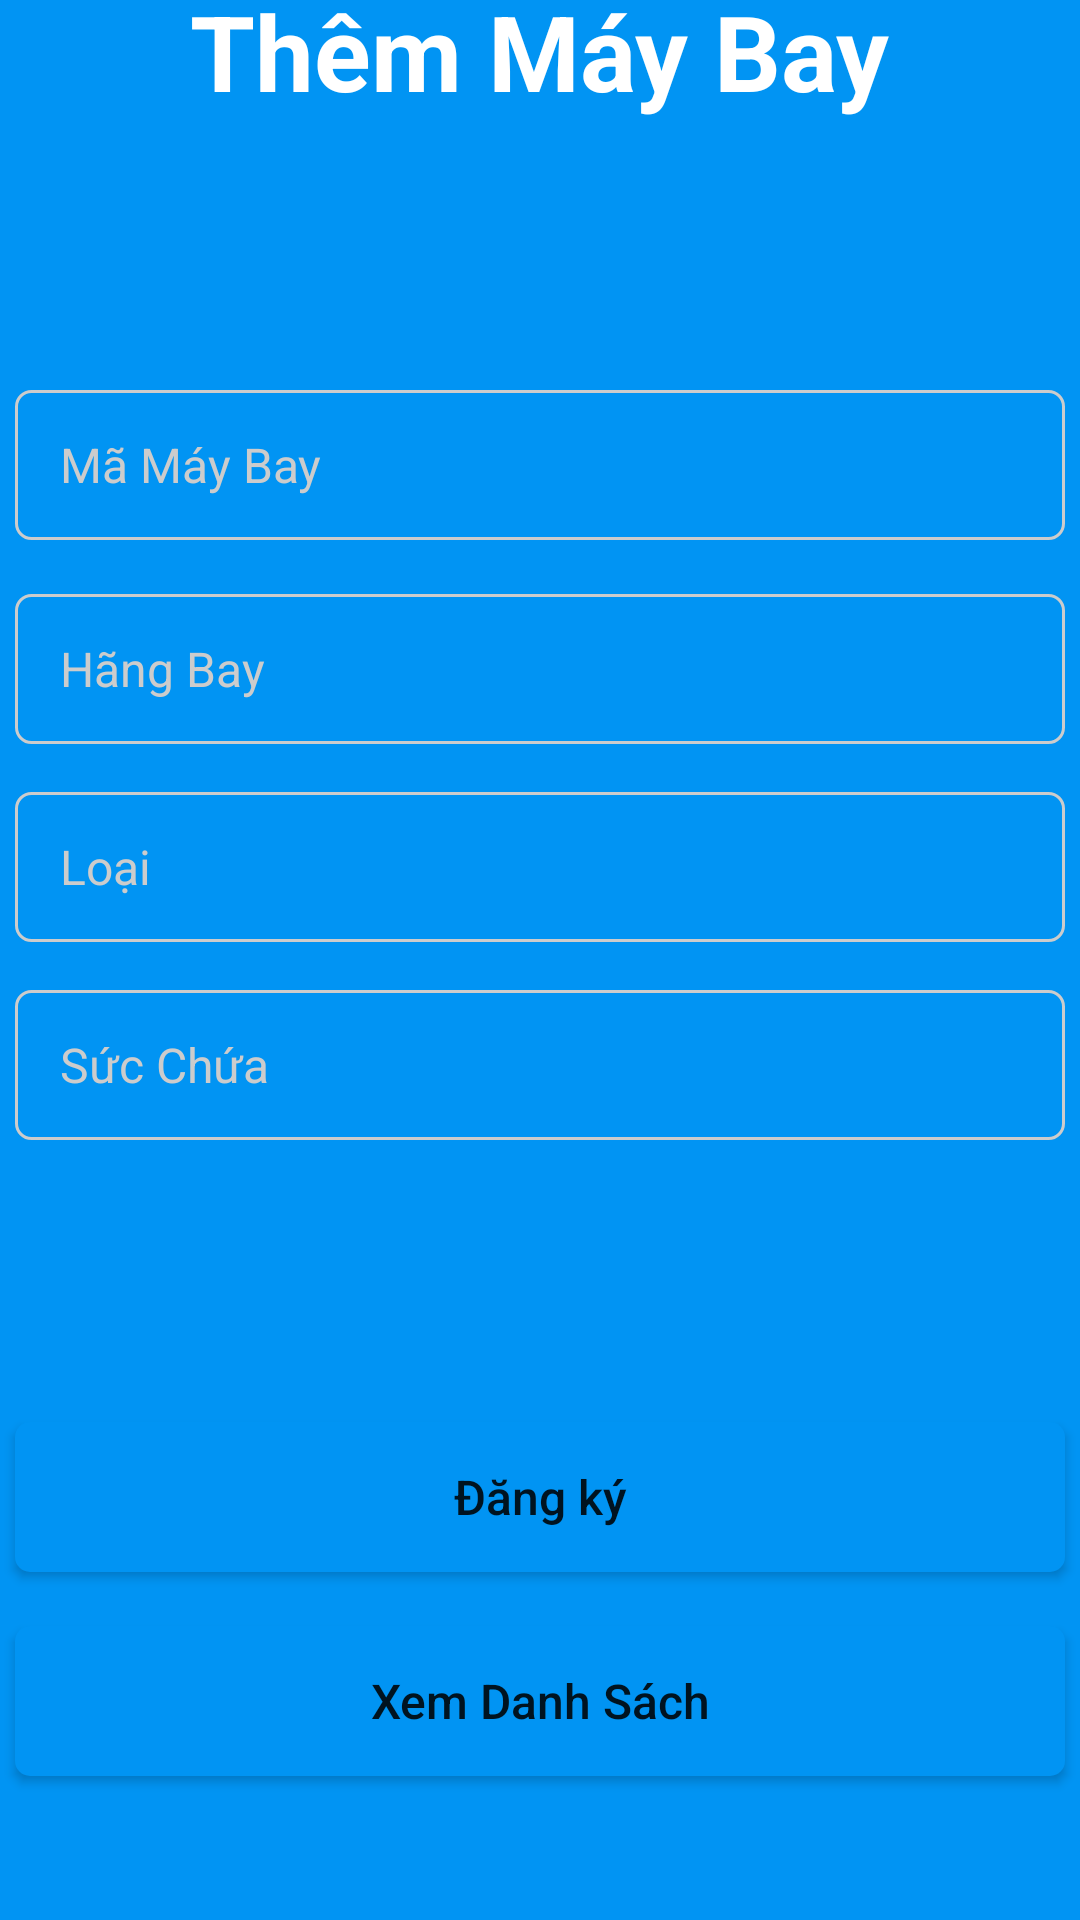

Produce the Android XML layout that renders to this screen, including the resource entries it uses.
<!-- AndroidManifest.xml: application theme Theme.Airplaneandroid -->
<!-- res/layout/activity_plane_add.xml -->
<?xml version="1.0" encoding="utf-8"?>
<androidx.constraintlayout.widget.ConstraintLayout xmlns:android="http://schemas.android.com/apk/res/android"
    xmlns:app="http://schemas.android.com/apk/res-auto"
    xmlns:tools="http://schemas.android.com/tools"
    android:layout_width="match_parent"
    android:layout_height="match_parent"
    android:background="@color/primary"
    tools:context=".RegisterActivity">

    <ImageView
        android:id="@+id/imageView"
        android:layout_width="match_parent"
        android:layout_height="wrap_content"
        android:background="@drawable/transport_ing_background_noradius"
        android:contentDescription="background"
        app:layout_constraintEnd_toEndOf="parent"
        app:layout_constraintStart_toStartOf="parent"
        app:layout_constraintTop_toTopOf="parent" />


    <View
        android:id="@+id/container"
        android:layout_width="match_parent"
        android:layout_height="550dp"
        android:background="@drawable/shape_rounded_container_top_20_fff"
        app:layout_constraintBottom_toBottomOf="parent"
        app:layout_constraintEnd_toEndOf="parent"
        app:layout_constraintHorizontal_bias="0.0"
        app:layout_constraintStart_toStartOf="parent" />

    <TextView
        android:id="@+id/textView"
        android:layout_width="wrap_content"
        android:layout_height="wrap_content"
        android:layout_marginBottom="50dp"
        android:text="Thêm Máy Bay"
        android:textColor="@color/white"
        android:textSize="35sp"
        android:textStyle="bold"
        app:layout_constraintBottom_toTopOf="@+id/container"
        app:layout_constraintEnd_toEndOf="parent"
        app:layout_constraintStart_toStartOf="parent" />
    <EditText
        android:id="@+id/textThemMaMayBay"
        android:layout_width="350dp"
        android:layout_height="50dp"
        android:layout_marginTop="40dp"
        android:paddingVertical="5dp"
        android:paddingHorizontal="15dp"
        android:background="@drawable/selector_rounded_input_5"
        android:ems="10"
        android:hint="Mã Máy Bay"
        android:textColorHint="@color/input"
        android:autofillHints="email"
        android:textSize="16sp"
        android:inputType="textEmailAddress"
        app:layout_constraintEnd_toEndOf="parent"
        app:layout_constraintStart_toStartOf="parent"
        app:layout_constraintTop_toTopOf="@+id/container" />


    <EditText
        android:id="@+id/textThemHangBay"
        android:layout_width="350dp"
        android:layout_height="50dp"
        android:layout_marginTop="68dp"
        android:autofillHints="email"
        android:background="@drawable/selector_rounded_input_5"
        android:ems="10"
        android:hint="Hãng Bay"
        android:inputType="textEmailAddress"
        android:paddingHorizontal="15dp"
        android:paddingVertical="5dp"
        android:textColorHint="@color/input"
        android:textSize="16sp"
        app:layout_constraintEnd_toEndOf="parent"
        app:layout_constraintHorizontal_bias="0.491"
        app:layout_constraintStart_toStartOf="parent"
        app:layout_constraintTop_toTopOf="@+id/textThemMaMayBay" />

    <EditText

        android:id="@+id/textThemLoai"
        android:layout_width="350dp"
        android:layout_height="50dp"
        android:layout_marginTop="16dp"
        android:autofillHints="email"
        android:background="@drawable/selector_rounded_input_5"
        android:ems="10"
        android:hint="Loại"
        android:inputType="textEmailAddress"
        android:paddingHorizontal="15dp"
        android:paddingVertical="5dp"
        android:textColorHint="@color/input"
        android:textSize="16sp"
        app:layout_constraintEnd_toEndOf="parent"
        app:layout_constraintHorizontal_bias="0.508"
        app:layout_constraintStart_toStartOf="parent"
        app:layout_constraintTop_toBottomOf="@+id/textThemHangBay" />

    <EditText
        android:id="@+id/textThemSucChua"
        android:layout_width="350dp"
        android:layout_height="50dp"
        android:layout_marginTop="16dp"
        android:autofillHints="email"
        android:background="@drawable/selector_rounded_input_5"
        android:ems="10"
        android:hint="Sức Chứa"
        android:inputType="textEmailAddress"
        android:paddingHorizontal="15dp"
        android:paddingVertical="5dp"
        android:textColorHint="@color/input"
        android:textSize="16sp"
        app:layout_constraintEnd_toEndOf="parent"
        app:layout_constraintHorizontal_bias="0.491"
        app:layout_constraintStart_toStartOf="parent"
        app:layout_constraintTop_toBottomOf="@+id/textThemLoai" />


    <RadioGroup
        android:id="@+id/radioGroupActive"
        android:layout_width="290dp"
        android:layout_height="97dp"
        android:layout_marginTop="484dp"
        android:orientation="horizontal"
        app:layout_constraintEnd_toEndOf="parent"

        app:layout_constraintHorizontal_bias="0.495"
        app:layout_constraintStart_toStartOf="parent"
        app:layout_constraintTop_toBottomOf="@+id/imageView">

        <RadioButton
            android:id="@+id/radioActive"
            android:layout_width="wrap_content"
            android:layout_height="wrap_content"
            android:text="Kích Hoạt" />

        <RadioButton
            android:id="@+id/radioNoActive"
            android:layout_width="wrap_content"
            android:layout_height="wrap_content"
            android:layout_marginStart="20dp"
            android:text="Không Kích Hoạt" />
    </RadioGroup>

    <Button
        android:id="@+id/submitAddPlane"
        android:layout_width="350dp"
        android:layout_height="50dp"
        android:layout_marginTop="384dp"
        android:background="@drawable/shape_rounded_btn_5_0194f3"
        android:text="Đăng ký"
        android:textAllCaps="false"
        android:textSize="16sp"
        app:layout_constraintEnd_toEndOf="parent"
        app:layout_constraintHorizontal_bias="0.491"
        app:layout_constraintStart_toStartOf="parent"
        app:layout_constraintTop_toTopOf="@+id/container" />

    <Button
        android:id="@+id/backToList"
        android:layout_width="350dp"
        android:layout_height="50dp"
        android:layout_marginBottom="48dp"
        android:background="@drawable/shape_rounded_btn_5_0194f3"
        android:text="Xem Danh Sách"
        android:textAllCaps="false"
        android:textSize="16sp"

        app:layout_constraintBottom_toBottomOf="@+id/container"
        app:layout_constraintEnd_toEndOf="parent"
        app:layout_constraintHorizontal_bias="0.508"
        app:layout_constraintStart_toStartOf="parent"
        app:layout_constraintTop_toBottomOf="@+id/submitAddPlane"
        app:layout_constraintVertical_bias="1.0" />

</androidx.constraintlayout.widget.ConstraintLayout>
<!-- resources referenced by this layout -->
<resources>
  <color name="input">#CCCCCC</color>
  <color name="primary">#0194F3</color>
  <color name="white">#FFFFFFFF</color>
  <!-- drawable selector_rounded_input_5 (drawable) -->
  <?xml version="1.0" encoding="utf-8"?>
  <selector xmlns:android="http://schemas.android.com/apk/res/android">
      <item android:state_focused="false">
          <shape android:shape="rectangle">
              <solid android:color="@android:color/transparent" />
              <corners android:radius="5dp" />
              <stroke android:width="1dp" android:color="@color/input" />
          </shape>
      </item>
  
      <item android:state_focused="true">
          <shape android:shape="rectangle">
              <solid android:color="@android:color/transparent" />
              <corners android:radius="5dp" />
              <stroke android:width="2dp" android:color="@color/primary" />
          </shape>
      </item>
  </selector>
  <!-- drawable shape_rounded_btn_5_0194f3 (drawable) -->
  <?xml version="1.0" encoding="utf-8"?>
  <shape xmlns:android="http://schemas.android.com/apk/res/android" android:shape="rectangle">
      <solid android:color="@color/primary" />
      <corners android:radius="5dp" />
  </shape>
  <!-- drawable transport_ing_background_noradius (drawable) -->
  <shape xmlns:android="http://schemas.android.com/apk/res/android">
      <gradient android:startColor="#7B54ED"
          android:endColor="#AF84F8" android:angle="45"/>
  </shape>
  <style name="Theme.Airplaneandroid" parent="Theme.MaterialComponents.DayNight.DarkActionBar">
          
          <item name="colorPrimary">@color/purple_500</item>
          <item name="colorPrimaryVariant">@color/purple_700</item>
          <item name="colorOnPrimary">@color/white</item>
          
          <item name="colorSecondary">@color/teal_200</item>
          <item name="colorSecondaryVariant">@color/teal_700</item>
          <item name="colorOnSecondary">@color/black</item>
          
          <item name="android:statusBarColor">?attr/colorPrimaryVariant</item>
          
      </style>
  <color name="purple_500">#FF6200EE</color>
  <color name="purple_700">#FF3700B3</color>
  <color name="teal_200">#FF03DAC5</color>
  <color name="teal_700">#FF018786</color>
  <color name="black">#FF000000</color>
</resources>
